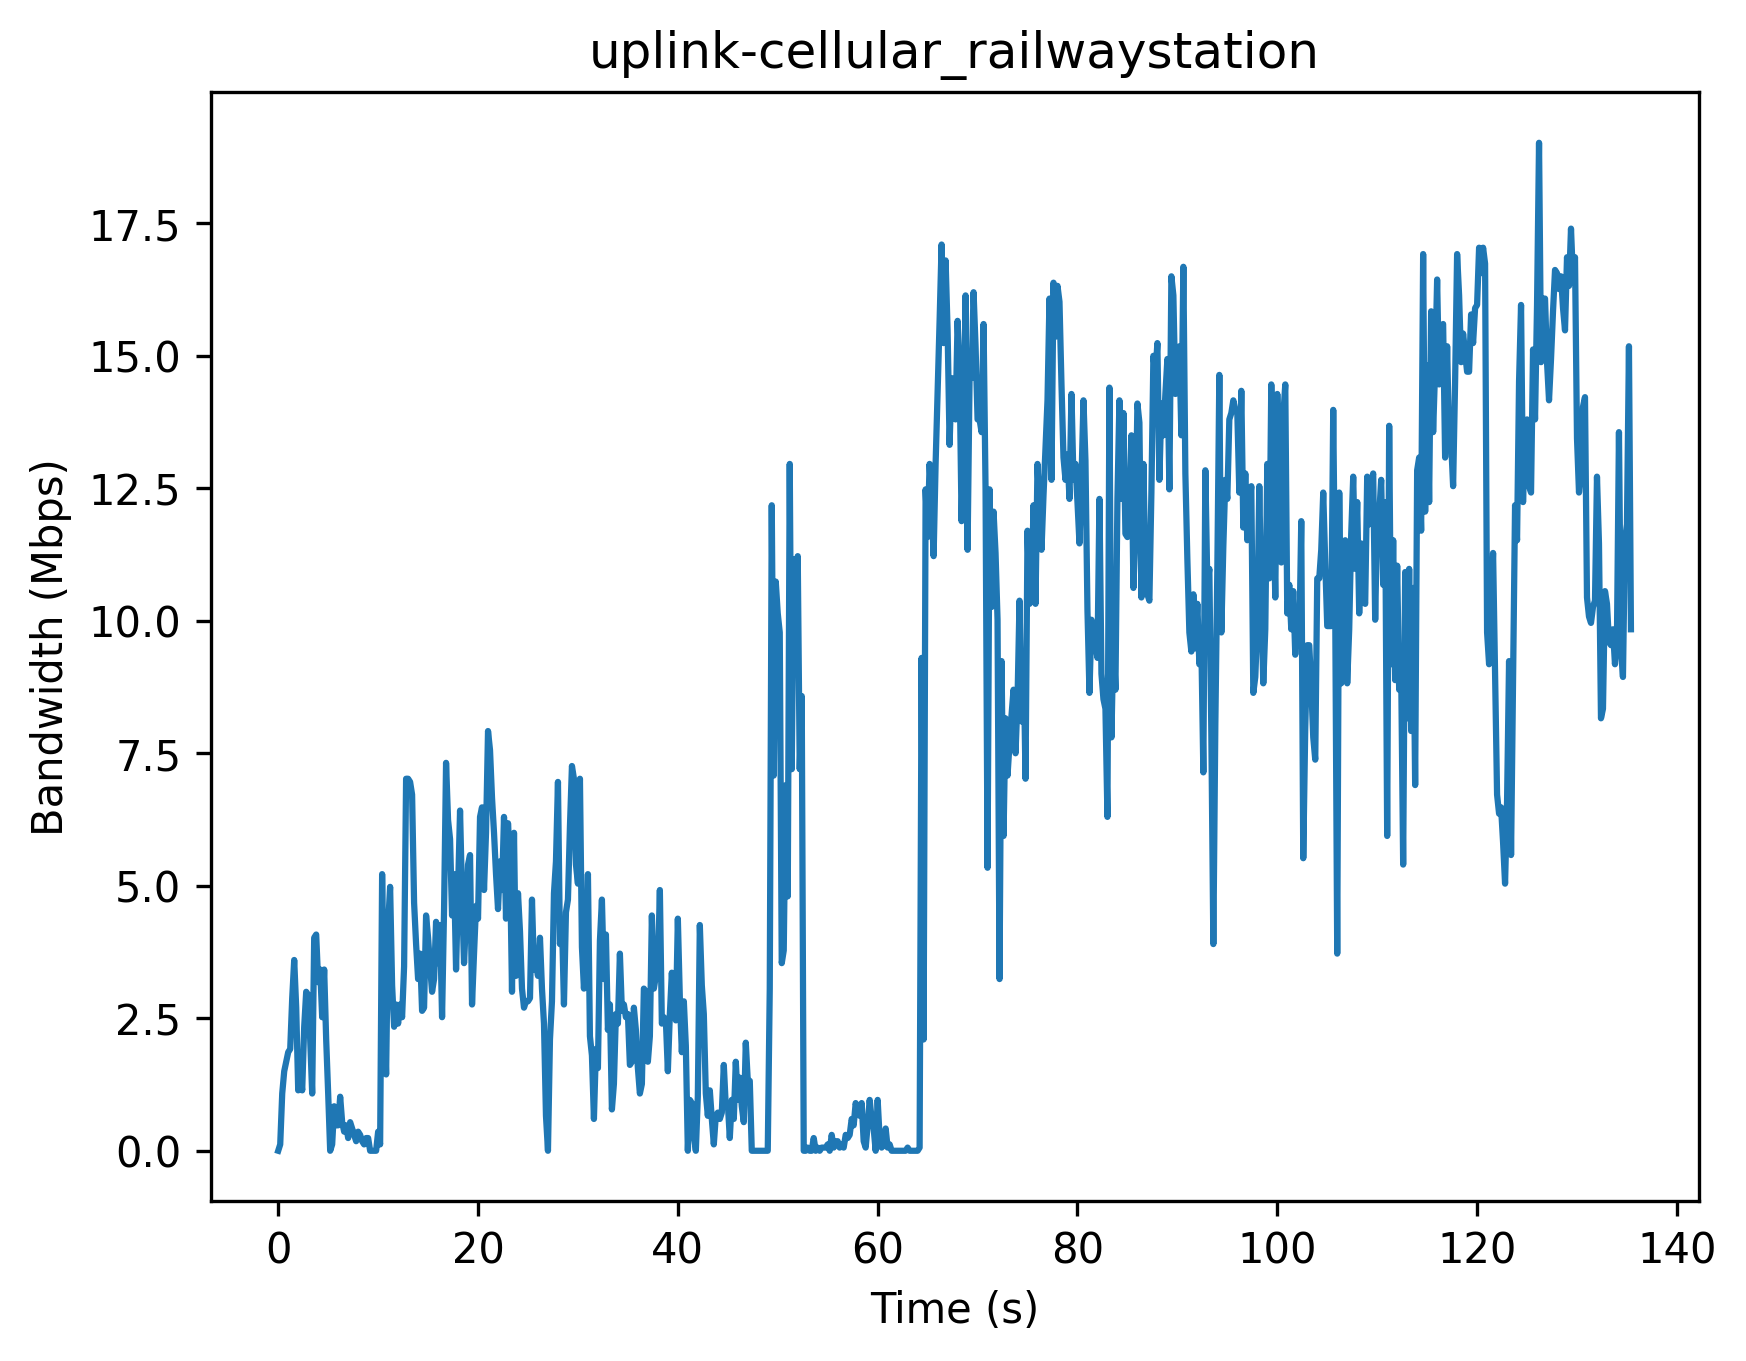

Data behind this chart, as committed beside it:
Timestamp (s), Bandwidth (Mbps)
0, 0
0.2, 0.12
0.4, 1.08
0.6, 1.5
0.8, 1.68
1.0, 1.86
1.2, 1.92
1.4, 2.88
1.6, 3.6
1.8, 2.7
2.0, 1.14
2.2, 1.5
2.4, 1.14
2.6, 2.34
2.8, 3.0
3.0, 2.94
3.2, 2.1
3.4, 1.08
3.6, 4.02
3.8, 4.08
4.0, 3.18
4.2, 3.42
4.4, 2.52
4.6, 3.42
4.8, 2.1
5.0, 1.08
5.2, 0.0
5.4, 0.12
5.6, 0.84
5.8, 0.48
6.0, 0.48
6.2, 1.02
6.4, 0.54
6.6, 0.36
6.8, 0.48
7.0, 0.24
7.2, 0.54
7.4, 0.42
7.6, 0.3
7.8, 0.18
8.0, 0.36
8.2, 0.3
8.4, 0.18
8.6, 0.12
8.8, 0.24
9.0, 0.24
9.2, 0.0
9.4, 0.0
9.6, 0.0
9.8, 0.0
10.0, 0.36
10.2, 0.12
10.4, 5.22
10.6, 2.76
10.8, 1.44
11.0, 4.26
11.2, 4.98
11.4, 3.12
11.6, 2.34
11.8, 2.76
... 618 more rows
